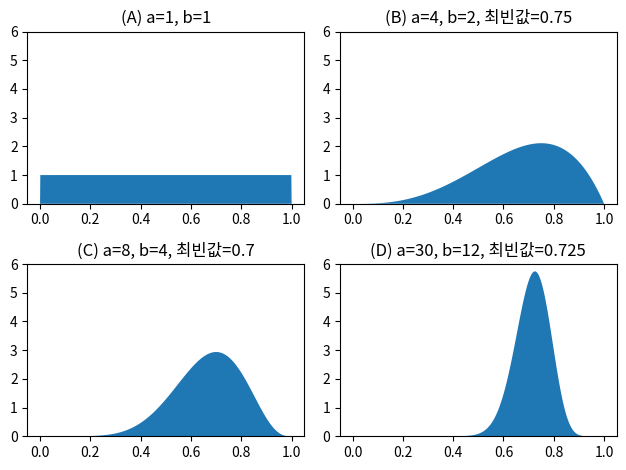

Here is the Python script that generated this plot:
import numpy as np
import matplotlib.pyplot as plt
import scipy as sp

xx = np.linspace(0, 1, 1000)
plt.subplot(221)
plt.fill_between(xx, sp.stats.beta(1.0001, 1.0001).pdf(xx))
plt.ylim(0, 6)
plt.title("(A) a=1, b=1")
plt.subplot(222)
plt.fill_between(xx, sp.stats.beta(4, 2).pdf(xx))
plt.ylim(0, 6)
plt.title("(B) a=4, b=2, 최빈값={0}".format((4-1)/(4+2-2)))
plt.subplot(223)
plt.fill_between(xx, sp.stats.beta(8, 4).pdf(xx))
plt.ylim(0, 6)
plt.title("(C) a=8, b=4, 최빈값={0}".format((8-1)/(8+4-2)))
plt.subplot(224)
plt.fill_between(xx, sp.stats.beta(30, 12).pdf(xx))
plt.ylim(0, 6)
plt.title("(D) a=30, b=12, 최빈값={0}".format((30-1)/(30+12-2)))
plt.tight_layout()
plt.show()